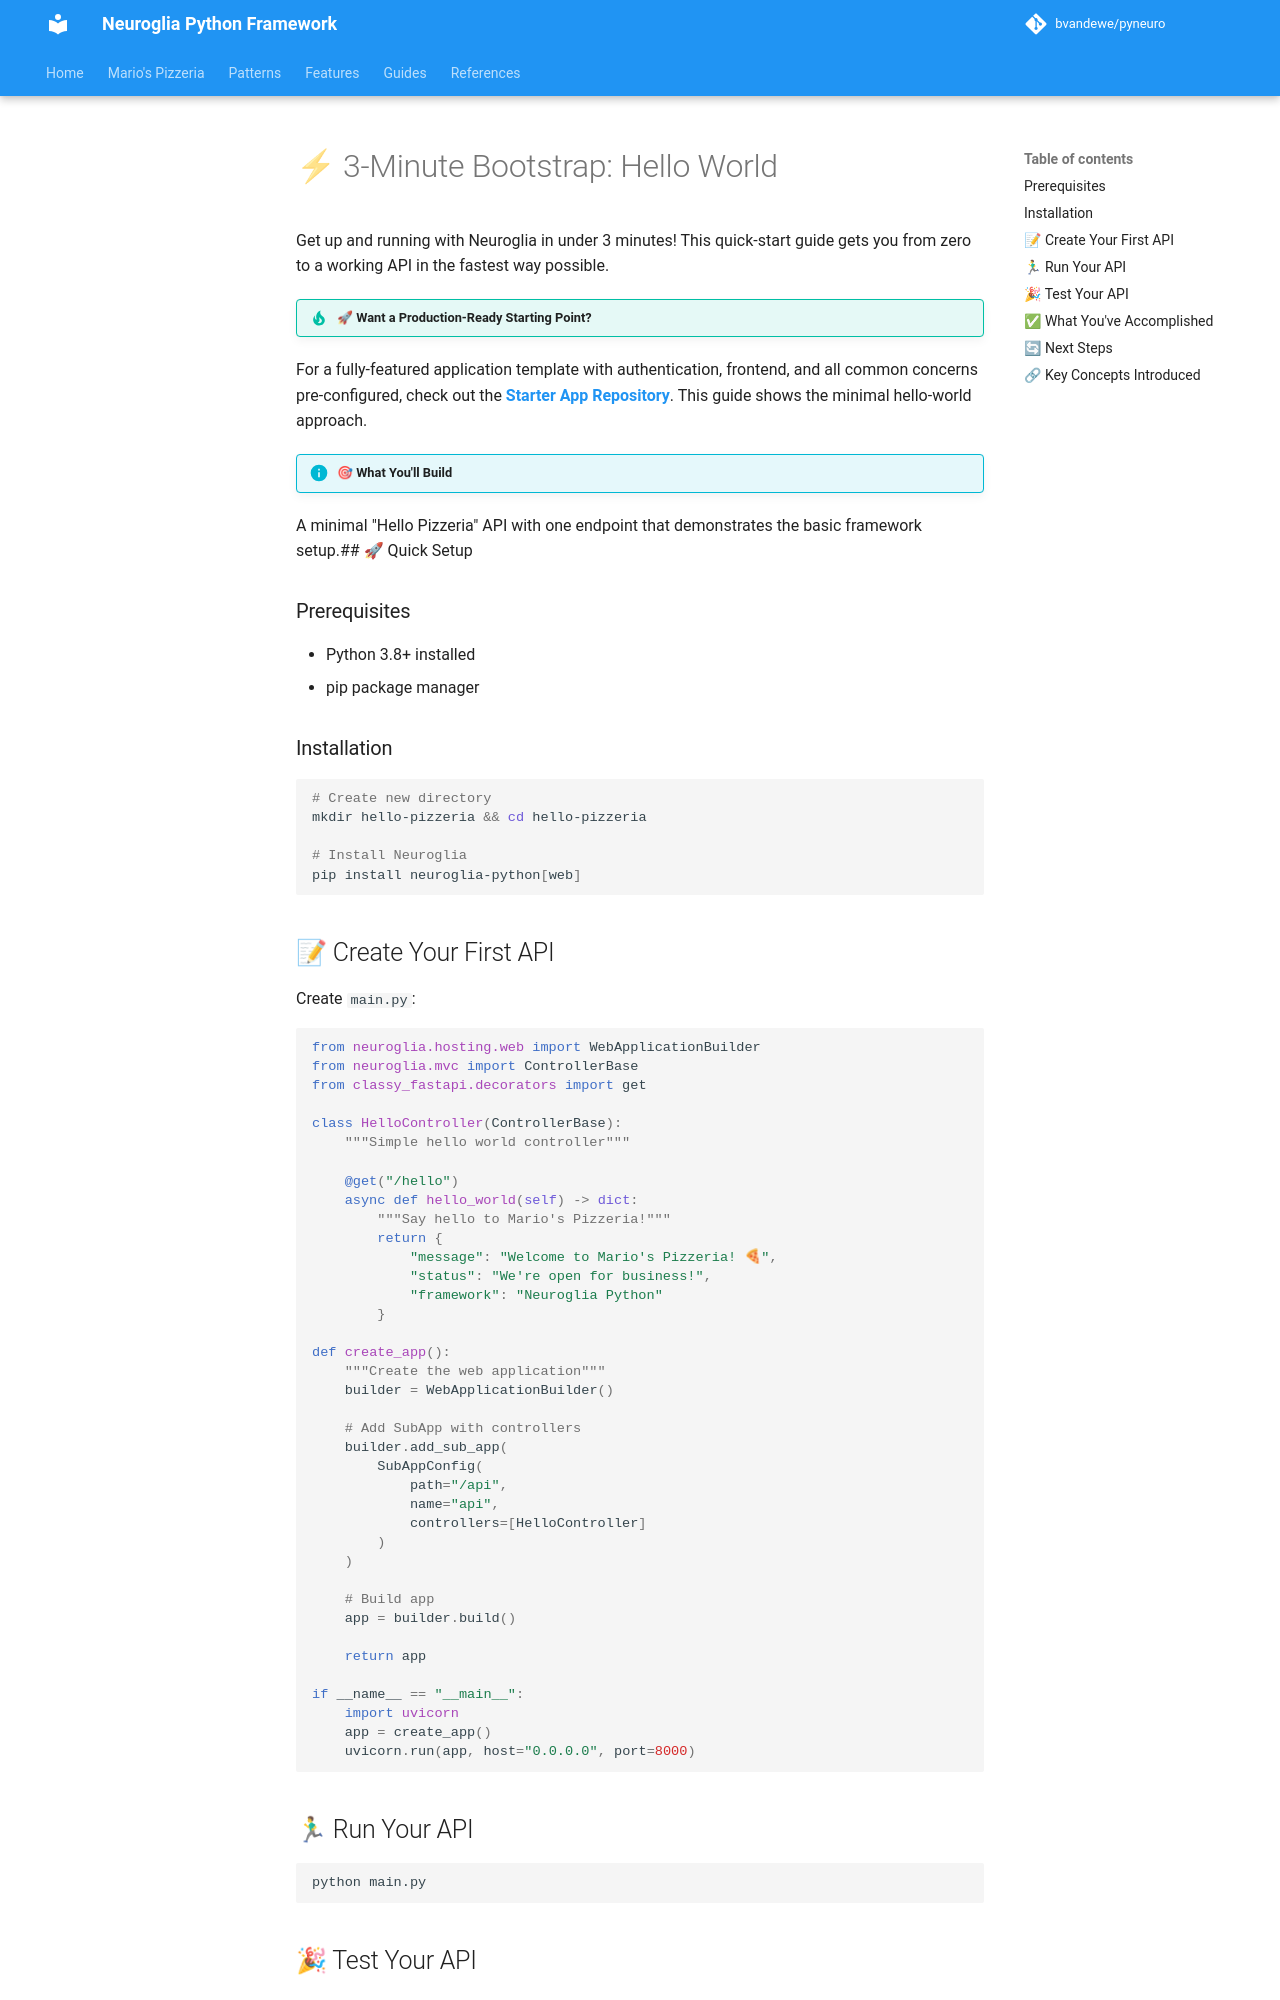

repository: bvandewe/pyneuro · page: guides/3-min-bootstrap/index.html · generator: mkdocs

# ⚡ 3-Minute Bootstrap: Hello World

Get up and running with Neuroglia in under 3 minutes! This quick-start guide gets you from zero to a working API in the fastest way possible.

!!! tip "🚀 Want a Production-Ready Starting Point?"
For a fully-featured application template with authentication, frontend, and all common concerns pre-configured, check out the [**Starter App Repository**](https://bvandewe.github.io/starter-app/). This guide shows the minimal hello-world approach.

!!! info "🎯 What You'll Build"
A minimal "Hello Pizzeria" API with one endpoint that demonstrates the basic framework setup.## 🚀 Quick Setup

### Prerequisites

- Python 3.8+ installed
- pip package manager

### Installation

```bash
# Create new directory
mkdir hello-pizzeria && cd hello-pizzeria

# Install Neuroglia
pip install neuroglia-python[web]
```

## 📝 Create Your First API

Create `main.py`:

```python
from neuroglia.hosting.web import WebApplicationBuilder
from neuroglia.mvc import ControllerBase
from classy_fastapi.decorators import get

class HelloController(ControllerBase):
    """Simple hello world controller"""

    @get("/hello")
    async def hello_world(self) -> dict:
        """Say hello to Mario's Pizzeria!"""
        return {
            "message": "Welcome to Mario's Pizzeria! 🍕",
            "status": "We're open for business!",
            "framework": "Neuroglia Python"
        }

def create_app():
    """Create the web application"""
    builder = WebApplicationBuilder()

    # Add SubApp with controllers
    builder.add_sub_app(
        SubAppConfig(
            path="/api",
            name="api",
            controllers=[HelloController]
        )
    )

    # Build app
    app = builder.build()

    return app

if __name__ == "__main__":
    import uvicorn
    app = create_app()
    uvicorn.run(app, host="0.0.0.0", port=8000)
```

## 🏃♂ Run Your API

```bash
python main.py
```
